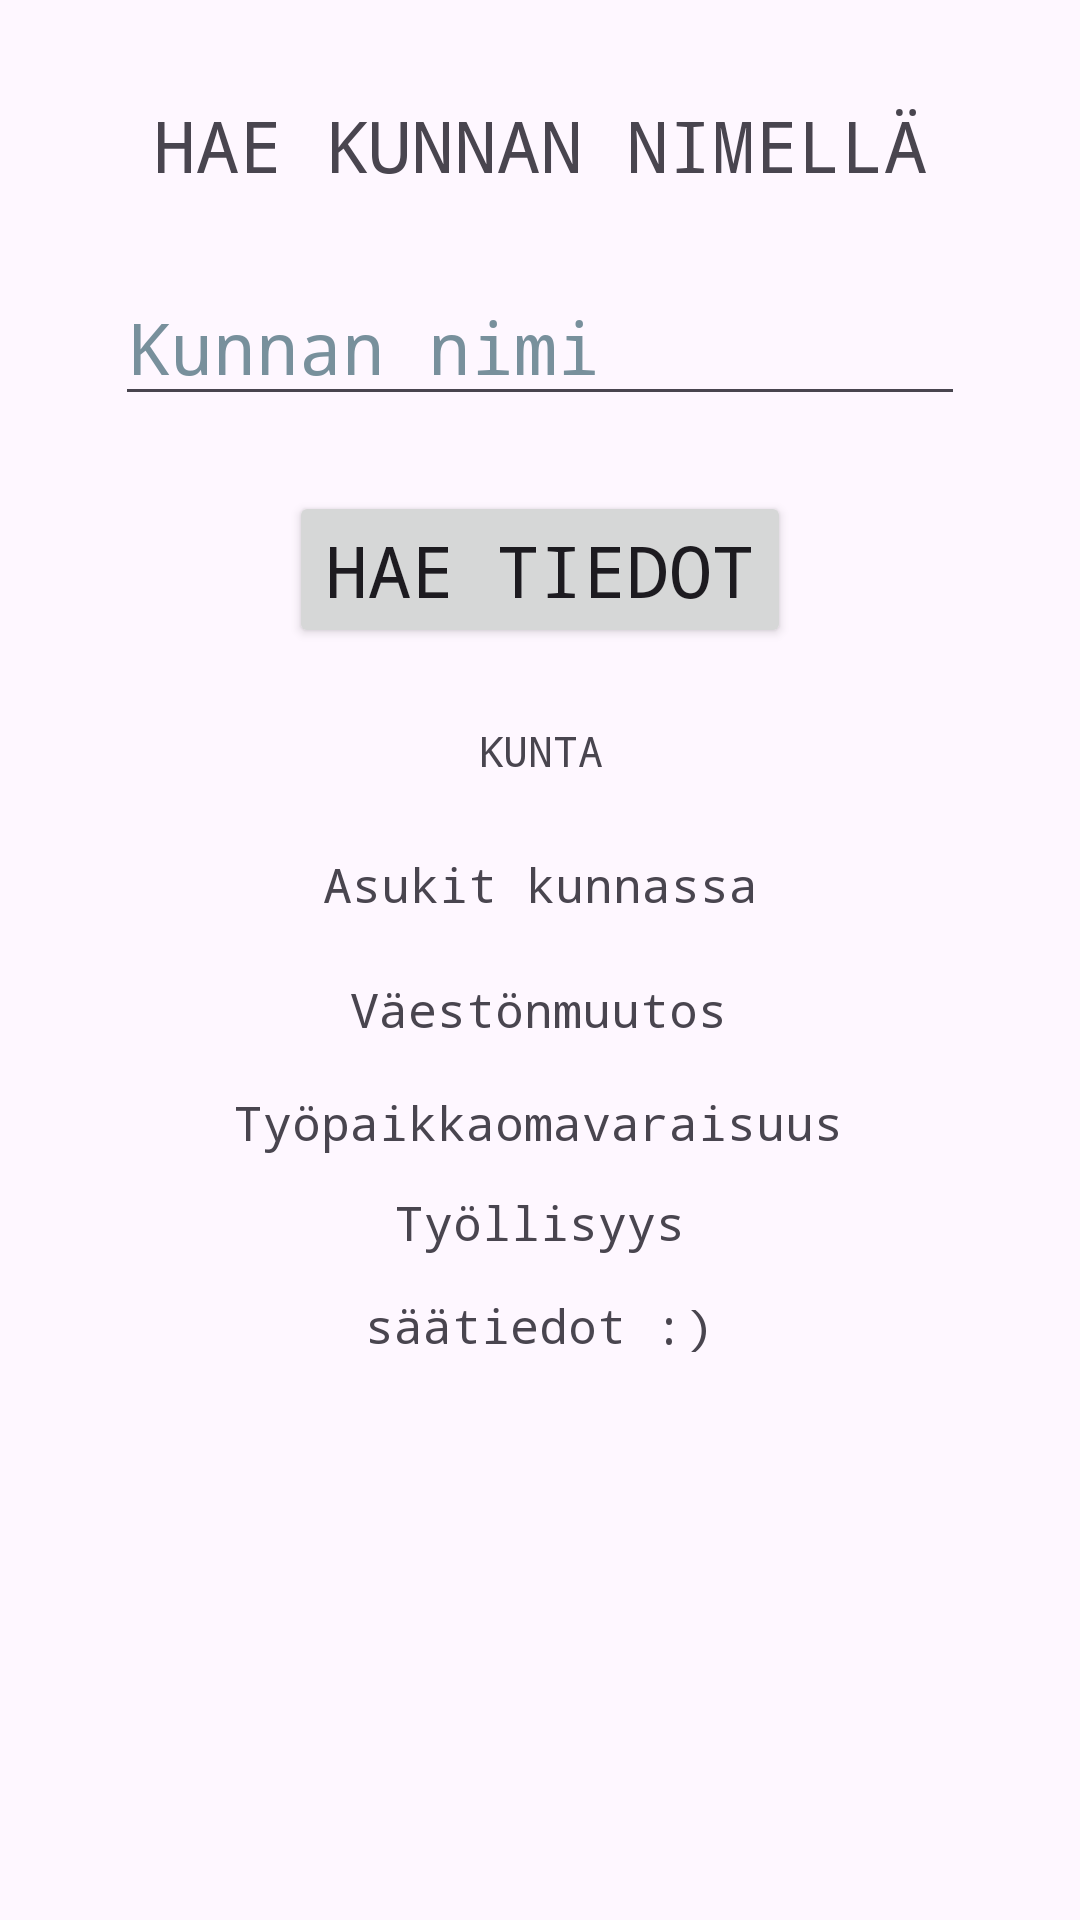

Reconstruct the res/layout file that produces this screen, plus the resources it refers to.
<!-- AndroidManifest.xml: application theme Theme.MunicipalityApp -->
<!-- res/layout/fragment_info.xml -->
<?xml version="1.0" encoding="utf-8"?>
<FrameLayout xmlns:android="http://schemas.android.com/apk/res/android"
    xmlns:app="http://schemas.android.com/apk/res-auto"
    xmlns:tools="http://schemas.android.com/tools"
    android:layout_width="match_parent"
    android:layout_height="match_parent"
    tools:context=".fragments.InfoFragment">

    <androidx.constraintlayout.widget.ConstraintLayout
        android:layout_width="match_parent"
        android:layout_height="match_parent">

        <EditText
            android:id="@+id/inputMunicipality"
            android:layout_width="wrap_content"
            android:layout_height="wrap_content"
            android:layout_marginTop="25dp"
            android:ems="10"
            android:fontFamily="monospace"
            android:hint="Kunnan nimi"
            android:inputType="text"
            android:textColorHint="#78909C"
            android:textSize="24sp"
            app:layout_constraintEnd_toEndOf="parent"
            app:layout_constraintStart_toStartOf="parent"
            app:layout_constraintTop_toBottomOf="@+id/textHeader" />

        <TextView
            android:id="@+id/textHeader"
            android:layout_width="wrap_content"
            android:layout_height="wrap_content"
            android:layout_marginTop="32dp"
            android:fontFamily="monospace"
            android:text="Hae kunnan nimellä"
            android:textAllCaps="true"
            android:textSize="24sp"
            app:layout_constraintEnd_toEndOf="parent"
            app:layout_constraintStart_toStartOf="parent"
            app:layout_constraintTop_toTopOf="parent" />

        <Button
            android:id="@+id/getDataButton"
            android:layout_width="wrap_content"
            android:layout_height="wrap_content"
            android:layout_marginTop="25dp"
            android:fontFamily="monospace"
            android:text="Hae tiedot"
            android:textAllCaps="true"
            android:textSize="24sp"
            app:layout_constraintEnd_toEndOf="parent"
            app:layout_constraintStart_toStartOf="parent"
            app:layout_constraintTop_toBottomOf="@+id/inputMunicipality" />

        <TextView
            android:id="@+id/populationData"
            android:layout_width="wrap_content"
            android:layout_height="wrap_content"
            android:layout_marginTop="68dp"
            android:fontFamily="monospace"
            android:text="Asukit kunnassa"
            android:textSize="16sp"
            app:layout_constraintEnd_toEndOf="parent"
            app:layout_constraintStart_toStartOf="parent"
            app:layout_constraintTop_toBottomOf="@+id/getDataButton" />

        <TextView
            android:id="@+id/jobData"
            android:layout_width="wrap_content"
            android:layout_height="wrap_content"
            android:layout_marginTop="16dp"
            android:fontFamily="monospace"
            android:text="Työpaikkaomavaraisuus"
            android:textSize="16sp"
            app:layout_constraintEnd_toEndOf="parent"
            app:layout_constraintHorizontal_bias="0.497"
            app:layout_constraintStart_toStartOf="parent"
            app:layout_constraintTop_toBottomOf="@+id/popChange" />

        <TextView
            android:id="@+id/employmentRate"
            android:layout_width="wrap_content"
            android:layout_height="wrap_content"
            android:layout_marginTop="8dp"
            android:fontFamily="monospace"
            android:text="Työllisyys"
            android:textSize="16sp"
            app:layout_constraintBottom_toBottomOf="parent"
            app:layout_constraintEnd_toEndOf="parent"
            app:layout_constraintStart_toStartOf="parent"
            app:layout_constraintTop_toBottomOf="@+id/jobData"
            app:layout_constraintVertical_bias="0.017" />

        <TextView
            android:id="@+id/popChange"
            android:layout_width="wrap_content"
            android:layout_height="wrap_content"
            android:layout_marginTop="20dp"
            android:fontFamily="monospace"
            android:text="Väestönmuutos"
            android:textSize="16sp"
            app:layout_constraintEnd_toEndOf="parent"
            app:layout_constraintHorizontal_bias="0.498"
            app:layout_constraintStart_toStartOf="parent"
            app:layout_constraintTop_toBottomOf="@+id/populationData" />

        <TextView
            android:id="@+id/weatherData"
            android:layout_width="wrap_content"
            android:layout_height="wrap_content"
            android:layout_marginTop="8dp"
            android:fontFamily="monospace"
            android:text="säätiedot :)"
            android:textSize="16sp"
            app:layout_constraintBottom_toBottomOf="parent"
            app:layout_constraintEnd_toEndOf="parent"
            app:layout_constraintHorizontal_bias="0.498"
            app:layout_constraintStart_toStartOf="parent"
            app:layout_constraintTop_toBottomOf="@+id/employmentRate"
            app:layout_constraintVertical_bias="0.024" />

        <TextView
            android:id="@+id/printMunicipality"
            android:layout_width="wrap_content"
            android:layout_height="wrap_content"
            android:fontFamily="monospace"
            android:text="kunta"
            android:textAllCaps="true"
            android:textSize="14sp"
            app:layout_constraintBottom_toTopOf="@+id/populationData"
            app:layout_constraintEnd_toEndOf="parent"
            app:layout_constraintStart_toStartOf="parent"
            app:layout_constraintTop_toBottomOf="@+id/getDataButton" />

    </androidx.constraintlayout.widget.ConstraintLayout>
</FrameLayout>
<!-- resources referenced by this layout -->
<resources>
  <style name="Theme.MunicipalityApp" parent="Base.Theme.MunicipalityApp" />
  <style name="Base.Theme.MunicipalityApp" parent="Theme.Material3.DayNight.NoActionBar">
          
          
      </style>
</resources>
